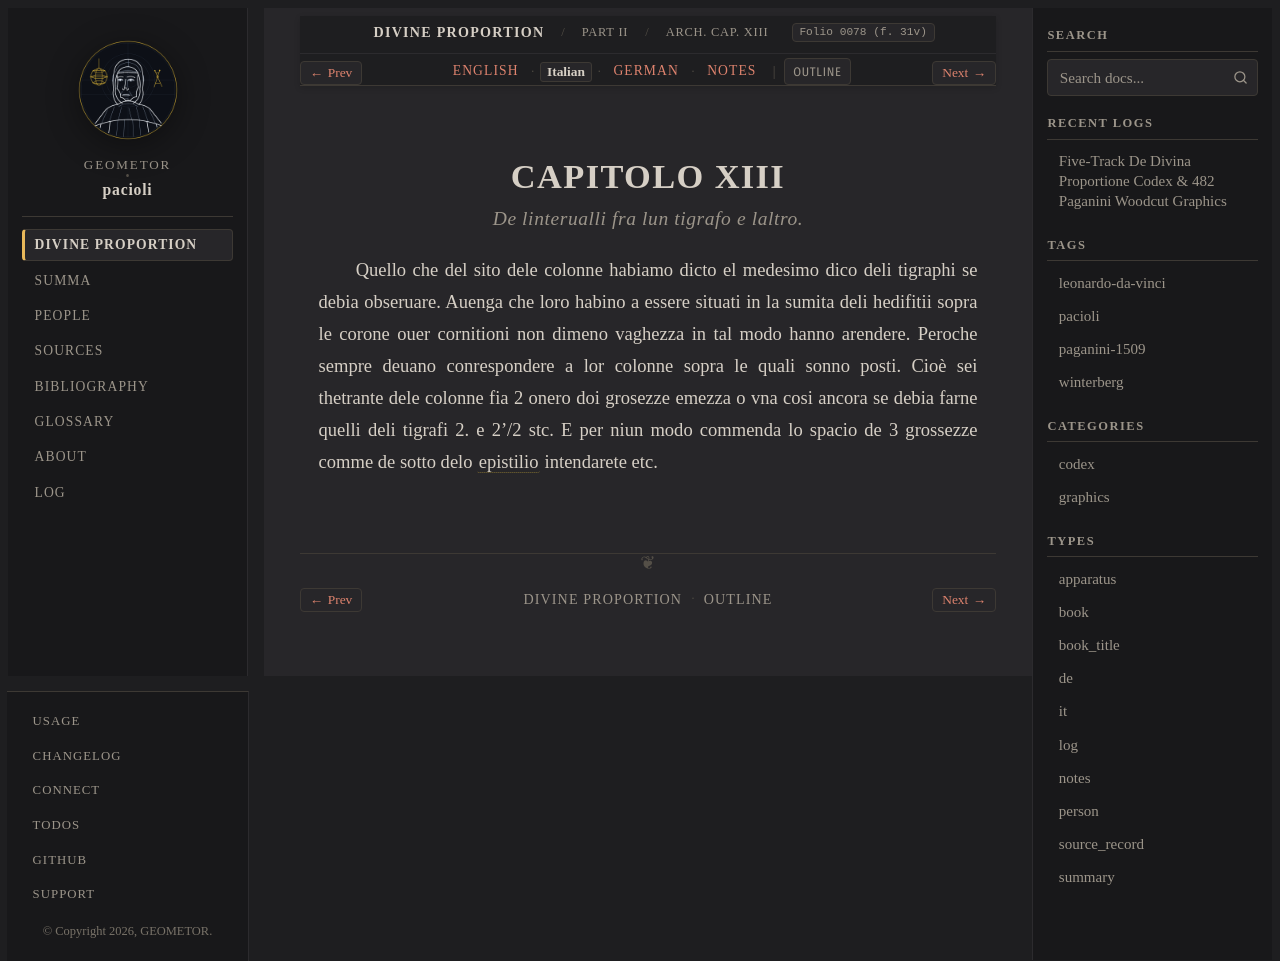

repository: geometor/pacioli · page: de_divina_proportione/architectura/cap_13/it.html · generator: sphinx

:type: it
:tracks: English: index | Italian: it | German: de | Notes: notes
:layout: book
:canonical_id: Arch. Cap. XIII
:folio: 0078 (f. 31v)

.. _architectura-cap_13-it:

CAPITOLO XIII
=============

.. rubric:: De linterualli fra lun tigrafo e laltro.

.. folio:: 0078 (f. 31v)

Quello che del sito dele colonne habiamo dicto el medesimo dico deli tigraphi se debia obseruare. Auenga che loro habino a essere situati in la sumita deli hedifitii sopra le corone ouer cornitioni non dimeno vaghezza in tal modo hanno arendere. Peroche sempre deuano conrespondere a lor colonne sopra le quali sonno posti. Cioè sei thetrante dele colonne fia 2 onero doi grosezze emezza o vna cosi ancora se debia farne quelli deli tigrafi 2. e 2'/2 stc. E per niun modo commenda lo spacio de 3 grossezze comme de sotto delo :term:`epistilio <epistilio>` intendarete etc.
